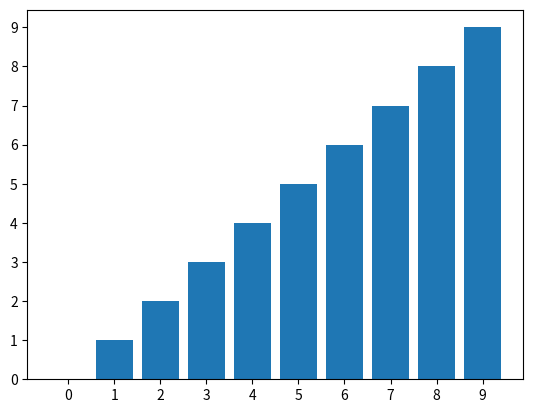
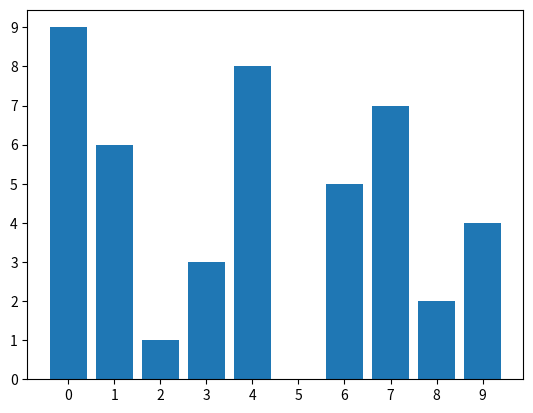
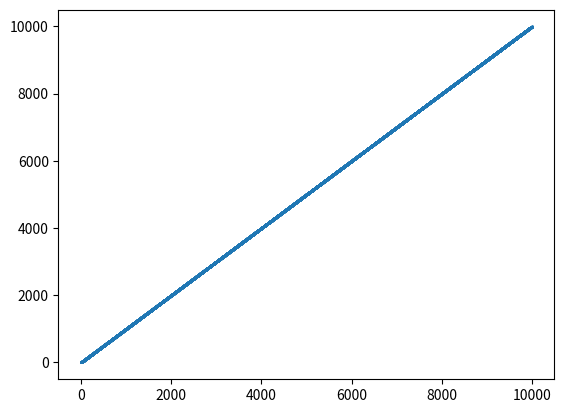
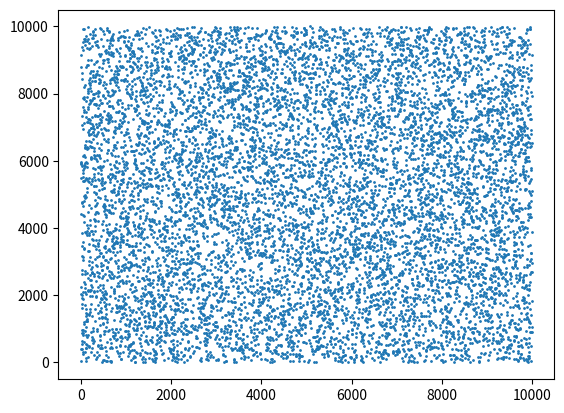

These charts were generated, in order, by the following Python code:
from matplotlib import pyplot as plt
import random

# Example of some bar and scatter plots

# Bar plot of a sorted array.
# The first parameter sets the indices, the second sets the values
x = [i for i in range(10)]
plt.bar(x, x)
plt.xticks(x)
plt.yticks(x)
plt.savefig('bar_sorted')
plt.close()

# Bar plot of a scrambled array.
y = [i for i in range(10)]
random.shuffle(y)
plt.bar(x, y)
plt.xticks(x)
plt.yticks(x)
plt.savefig('bar_scrambled')
plt.close()

x = [i for i in range(10000)]

# Scatter plot of a sorted array 
plt.scatter(x, x, s=1) # s = 1 sets the point size
plt.savefig('scatter_sorted')
plt.close()

# plots an out of order array
y = [i for i in range(10000)]
random.shuffle(y)
plt.scatter(x, y, s=1) # s = 1 sets the point size
plt.savefig('scatter_scrambled')
plt.close()
